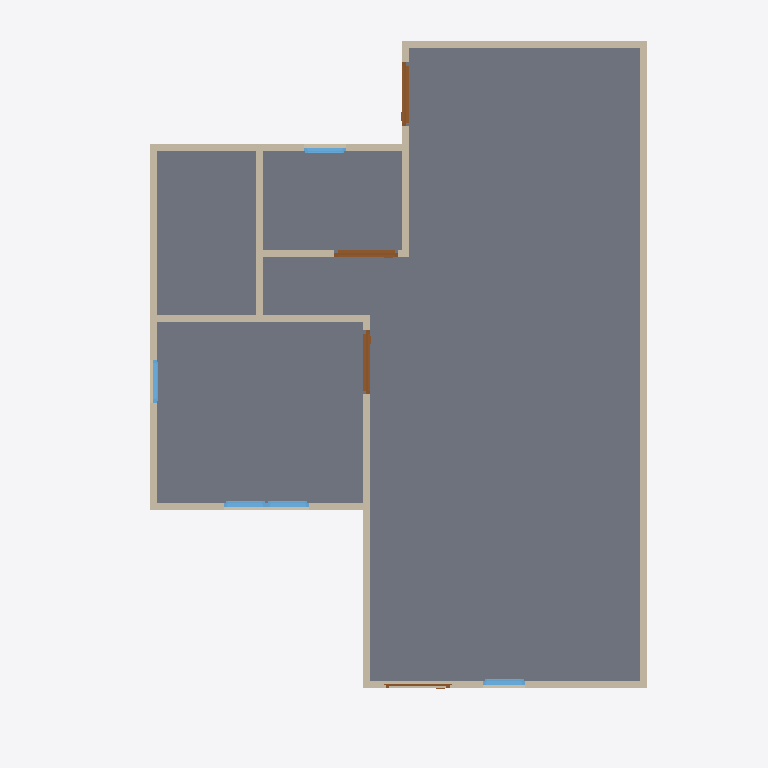
Plan cut of the same IFC building model at storey 'GF' (level 0.00 m, cut at 1.40 m), seen from above with north up, elements coloured by IFC class: 13 walls (beige), 5 windows (light blue), 4 doors (brown), 1 slab (grey). Cut surfaces are drawn darker.
Extent 10.0 m × 10.0 m × 7.1 m (x, y, z). Storeys (3): GF at 0.00 m; 2F at 3.00 m; RF at 6.00 m. Elements (52): 28 IfcWall, 12 IfcWindow, 9 IfcDoor, 2 IfcSlab, 1 IfcRoof.

HEADER;
FILE_DESCRIPTION(('ViewDefinition[DesignTransferView]'),'2;1');
FILE_NAME('s03-activity.ifc','2025-09-02T15:52:22+08:00',(''),(''),'IfcOpenShell 0.8.3-post1','Bonsai 0.8.3-post1','');
FILE_SCHEMA(('IFC4'));
ENDSEC;
DATA;
#1=IFCPROJECT('3A7Dh9qi95XfEAO8Wz96cV',$,'My Project',$,$,$,$,(#14,#26),#9);
#31=IFCSITE('2_NnBeoxj06etBhgP4W5cW',$,'My Site',$,$,#54,$,$,$,$,$,$,$,$);
#37=IFCBUILDING('1sBi1c5Gb80uSs9XVP7v$r',$,'My Building',$,$,#60,$,$,$,$,$,$);
#43=IFCBUILDINGSTOREY('14f1FQ16z4cO4Yvlrr$Gmz',$,'2F',$,$,#3036,$,$,$,$);
#67=IFCBUILDINGSTOREY('3mriL4$Mj2WPXWxG4_H0ww',$,'GF',$,$,#83,$,$,$,$);
#3212=IFCBUILDINGSTOREY('37mlBMQ3D2zwdtCq8vQ2zr',$,'RF',$,$,#3233,$,$,$,$);
#1293=IFCSLAB('285arkPRH5Te7hKN1hwe_7',$,'Slab',$,$,#1301,#1308,$,$);
#6372=IFCWALL('1fJZhOb_D94QRk8EWRduRG',$,'Wall',$,$,#6383,#6378,$,$);
#684=IFCWALL('3IL1t0RYzEBf4Ll_F$fedx',$,'Wall',$,$,#959,#690,$,$);
#609=IFCWALL('1sPbjYF1HCYesOwezbyH$e',$,'Wall',$,$,#868,#615,$,$);
#659=IFCWALL('26uQCj5fLDxet6qHZdLPnM',$,'Wall',$,$,#670,#665,$,$);
#6347=IFCWALL('17yIjodYrC_xi_Xd90FnW8',$,'Wall',$,$,#6454,#6353,$,$);
#1062=IFCWALL('0MIBVcPQD5l8rVSODSb8_m',$,'Wall',$,$,#1073,#1068,$,$);
#6322=IFCWALL('0PjWc65of8Nwm7tImPnz4H',$,'Wall',$,$,#6333,#6328,$,$);
#2518=IFCWALL('0Cyl9kY0r4qx89GdoVjZBO',$,'Wall',$,$,#2529,#2524,$,$);
#1140=IFCWALL('0qziFmBoL4rA5o2SwaVqBP',$,'Wall',$,$,#1151,#1146,$,$);
#1037=IFCWALL('2jAaY9Hm58P8tQo9U02zCI',$,'Wall',$,$,#1048,#1043,$,$);
#1203=IFCWALL('2JPLAP5l91Dfi13WlXlwVG',$,'Wall',$,$,#1982,#1209,$,$);
#1178=IFCWALL('3Z9$m9IxH4_ubSvEP8vQng',$,'Wall.023',$,$,#1747,#1184,$,$);
#1671=IFCDOOR('2GeCj_QTTCF95ldKYQyvMb',$,'Door',$,$,#1719,#1679,$,2.0,0.899999976158142,$,$,$);
#1720=IFCDOOR('2p02VvTGbAIuJ8ChG3bwZm',$,'Door.006',$,$,#1773,#1728,$,2.0,0.899999976158142,$,$,$);
#1573=IFCDOOR('06FM84kob8bxyyBtt6TUpy',$,'Door',$,$,#1621,#1581,$,2.0,0.899999976158142,$,$,$);
#634=IFCWALL('1uYb333M96$gY3S6OFL8W6',$,'Wall',$,$,#900,#640,$,$);
#2637=IFCWINDOW('1vNAnNJ6n4jftQkPgVlDxe',$,'Window',$,$,#2701,#2646,$,0.899999976158142,0.600000023841858,$,$,$);
#2702=IFCWINDOW('213WR8Nhv02Pq7VAYSGeOa',$,'Window',$,$,#2750,#2710,$,0.899999976158142,0.600000023841858,$,$,$);
#6544=IFCWINDOW('2rPt4HYsLBKRqH546jej$V',$,'Window',$,$,#6592,#6552,$,0.899999976158142,0.600000023841858,$,$,$);
#2832=IFCWINDOW('3Y09Ut19T2nu7Qlt1U2eFX',$,'Window',$,$,#2880,#2840,$,0.899999976158142,0.600000023841858,$,$,$);
#2962=IFCWINDOW('2o$XCxh3P9_hQlhN40aH7R',$,'Window',$,$,#3026,#2971,$,0.899999976158142,0.600000023841858,$,$,$);
#1453=IFCDOOR('2oUVPmVxj6gQh6IiM7wkeU',$,'Door',$,$,#1480,#1461,$,2.0,0.899999976158142,$,$,$);
ENDSEC;